Run: headless pygame with SDL's dummy video driver; simulated clock (each Clock.tick advances the game by its frame time, no real sleeping); random seed 0; keys injected as events and as key.get_pressed() state; no mouse input.
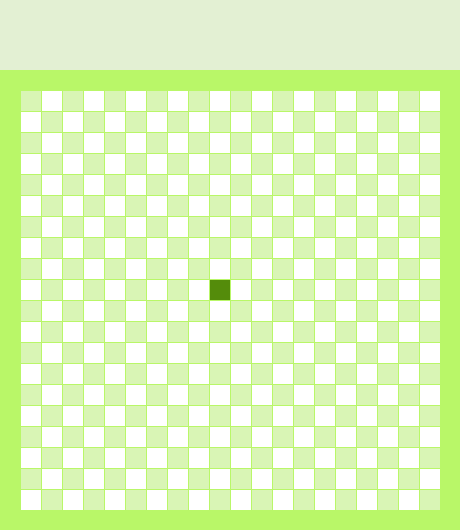
Frame 1 of 4 · flips 1–60 · no input
Frame 2 of 4 · flips 61–180 · tapped SPACE, RETURN · held RIGHT (→), D · screen unchanged from frame 1, image omitted
Frame 3 of 4 · flips 181–300 · held DOWN (↓), S · screen unchanged from frame 2, image omitted
Frame 4 of 4 · flips 301–420 · held LEFT (←), A, UP (↑), W · screen unchanged from frame 3, image omitted

The pygame program that drew these frames:

# создали змейку
import pygame

# цветa
MAIN_COLOR = (185, 247, 104)
WHITE = (255, 255, 255)
GREEN = (217, 245, 181)
SNAKE_COLOR = (84, 140, 11)
TITLE_COL = (227, 240, 211)
# отступы
INDENT = 1
TITLE_INDENT = 70
# размер одного маленького квадратика
LEN_SQ = 20
NUM_SQ = 20
# расчитываем размер экрана
size = [LEN_SQ * NUM_SQ + 2 * LEN_SQ + INDENT * NUM_SQ,
        LEN_SQ * NUM_SQ + 2 * LEN_SQ + INDENT * NUM_SQ + TITLE_INDENT]

# создаем окно с размером size
screen = pygame.display.set_mode(size)
# даём название окну
pygame.display.set_caption('Snake game')


# функция для рисования квадратиков (как для поля, так и для змейки)
def add_new_block(color, row, col):
    pygame.draw.rect(screen, color, [LEN_SQ + col * LEN_SQ + INDENT * (col + 1),
                                     TITLE_INDENT + LEN_SQ + row * LEN_SQ + INDENT * (row + 1),
                                     LEN_SQ, LEN_SQ])


class Snake:
    def __init__(self, x, y):
        self.x = x
        self.y = y


snake_pos = [Snake(9, 9)]

# игровой цикл while
while True:
    for event in pygame.event.get():
        if event.type == pygame.QUIT:
            print('выход')
            pygame.quit()

    screen.fill(MAIN_COLOR)
    pygame.draw.rect(screen, TITLE_COL, [0, 0, size[0], TITLE_INDENT])

    # рисуем игровое поле
    for row in range(NUM_SQ):
        for col in range(NUM_SQ):
            # проверка на четность => цвет квадратика
            if (col + row) % 2 == 0:
                color = GREEN
            else:
                color = WHITE

            add_new_block(color, row, col)

    for block in snake_pos:
        add_new_block(SNAKE_COLOR, block.x, block.y)
    pygame.display.flip()
